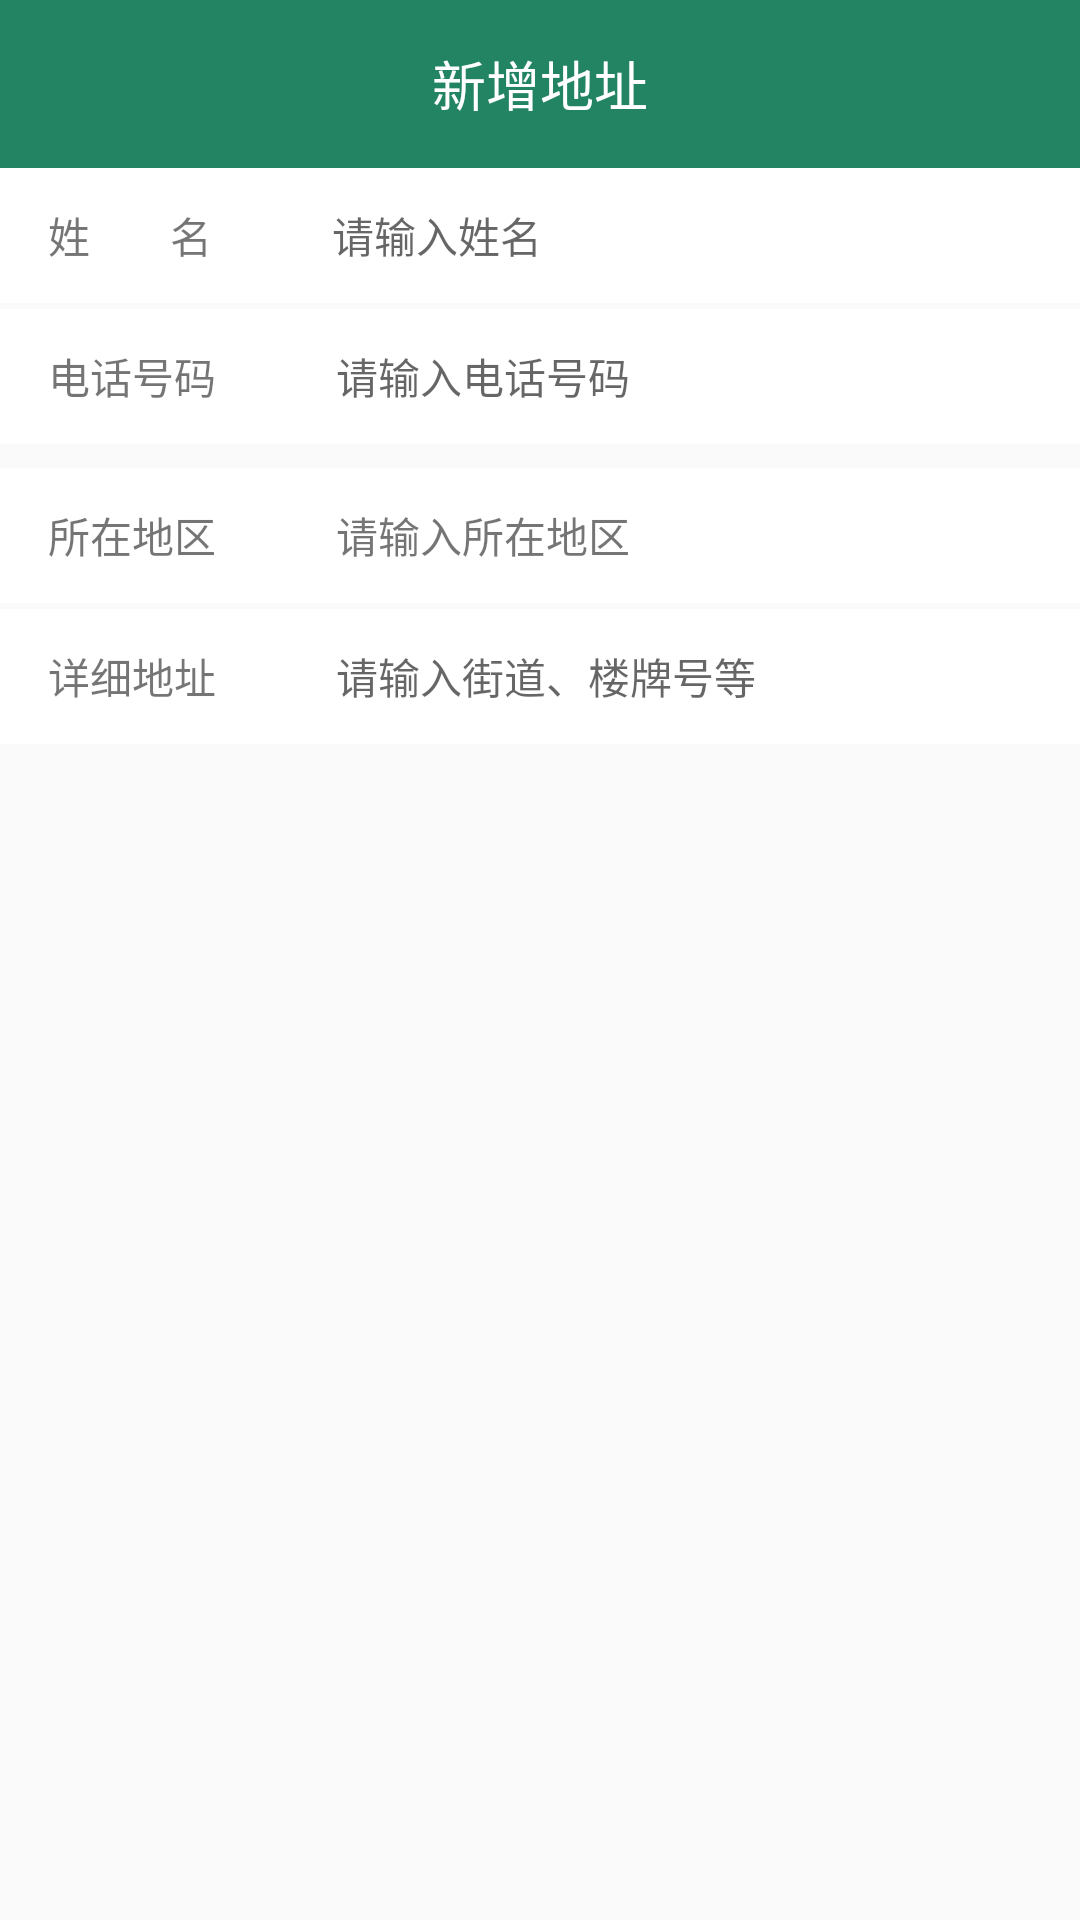

Layout XML and referenced resources for this Android screen:
<!-- AndroidManifest.xml: application theme AppTheme -->
<!-- res/layout/home_add_address_info_layout.xml -->
<?xml version="1.0" encoding="utf-8"?>
<LinearLayout xmlns:android="http://schemas.android.com/apk/res/android"
              android:orientation="vertical"
              android:layout_width="match_parent"
              android:layout_height="match_parent"
    android:background="@android:color/transparent">

    <android.support.v7.widget.Toolbar
        android:layout_width="match_parent"
        android:layout_height="?attr/actionBarSize"
        android:background="@color/maincolor"
        android:id="@+id/home_add_address_info_toolbar">
        <TextView
            android:layout_width="wrap_content"
            android:layout_height="wrap_content"
            android:textColor="@color/white"
            android:text="新增地址"
            android:textSize="18sp"
            android:layout_gravity="center"/>
    </android.support.v7.widget.Toolbar>
    <LinearLayout
        android:layout_width="match_parent"
        android:layout_height="45dp"
        android:background="@color/white">
        <TextView
            android:layout_width="wrap_content"
            android:layout_height="wrap_content"
            android:text="姓        名"
            android:textSize="14sp"
            android:layout_gravity="center"
            android:layout_marginLeft="16dp"/>
        <EditText
            android:layout_width="match_parent"
            android:layout_height="match_parent"
            android:background="@null"
            android:hint="请输入姓名"
            android:textSize="14sp"
            android:layout_marginLeft="40dp"
            android:id="@+id/home_add_address_info_name_et"/>
    </LinearLayout>
    <LinearLayout
        android:layout_width="match_parent"
        android:layout_height="45dp"
        android:background="@color/white"
        android:layout_marginTop="2dp">
        <TextView
            android:layout_width="wrap_content"
            android:layout_height="wrap_content"
            android:text="电话号码"
            android:textSize="14sp"
            android:layout_gravity="center"
            android:layout_marginLeft="16dp"/>
        <EditText
            android:layout_width="match_parent"
            android:layout_height="match_parent"
            android:background="@null"
            android:hint="请输入电话号码"
            android:inputType="number"
            android:textSize="14sp"
            android:layout_marginLeft="40dp"
            android:id="@+id/home_add_address_info_phone_et"/>
    </LinearLayout>
    <LinearLayout
        android:layout_width="match_parent"
        android:layout_height="45dp"
        android:background="@color/white"
        android:layout_marginTop="8dp">
        <TextView
            android:layout_width="wrap_content"
            android:layout_height="wrap_content"
            android:text="所在地区"
            android:textSize="14sp"
            android:layout_gravity="center"
            android:layout_marginLeft="16dp"/>
        <TextView
            android:layout_width="match_parent"
            android:layout_height="match_parent"
            android:layout_weight="1"
            android:maxLines="1"
            android:text="请输入所在地区"
            android:textSize="14sp"
            android:gravity="center|left"
            android:layout_marginLeft="40dp"
            android:id="@+id/home_add_address_info_location_text"/>
        <ImageView
            android:layout_width="wrap_content"
            android:layout_height="wrap_content"
            android:src="@mipmap/right_icon"
            android:layout_gravity="center"
            android:layout_marginRight="16dp"/>
    </LinearLayout>
    <LinearLayout
        android:layout_width="match_parent"
        android:layout_height="45dp"
        android:background="@color/white"
        android:layout_marginTop="2dp">
        <TextView
            android:layout_width="wrap_content"
            android:layout_height="wrap_content"
            android:text="详细地址"
            android:textSize="14sp"
            android:layout_gravity="center"
            android:layout_marginLeft="16dp"/>
        <EditText
            android:layout_width="match_parent"
            android:layout_height="match_parent"
            android:background="@null"
            android:hint="请输入街道、楼牌号等"
            android:textSize="14sp"
            android:layout_marginLeft="40dp"
            android:id="@+id/home_add_address_info_detail_et"/>
    </LinearLayout>

</LinearLayout>
<!-- resources referenced by this layout -->
<resources>
  <color name="maincolor">#238464</color>
  <color name="white">#FFFFFF</color>
  <style name="AppTheme" parent="Theme.AppCompat.Light.NoActionBar">
          
          <item name="colorPrimary">@color/colorPrimary</item>
          <item name="colorPrimaryDark">@color/colorPrimaryDark</item>
          <item name="colorAccent">@color/colorAccent</item>
          
          <item name="android:windowIsTranslucent">true</item>
      </style>
  <color name="colorPrimary">#3F51B5</color>
  <color name="colorPrimaryDark">#303F9F</color>
  <color name="colorAccent">#FF4081</color>
</resources>
